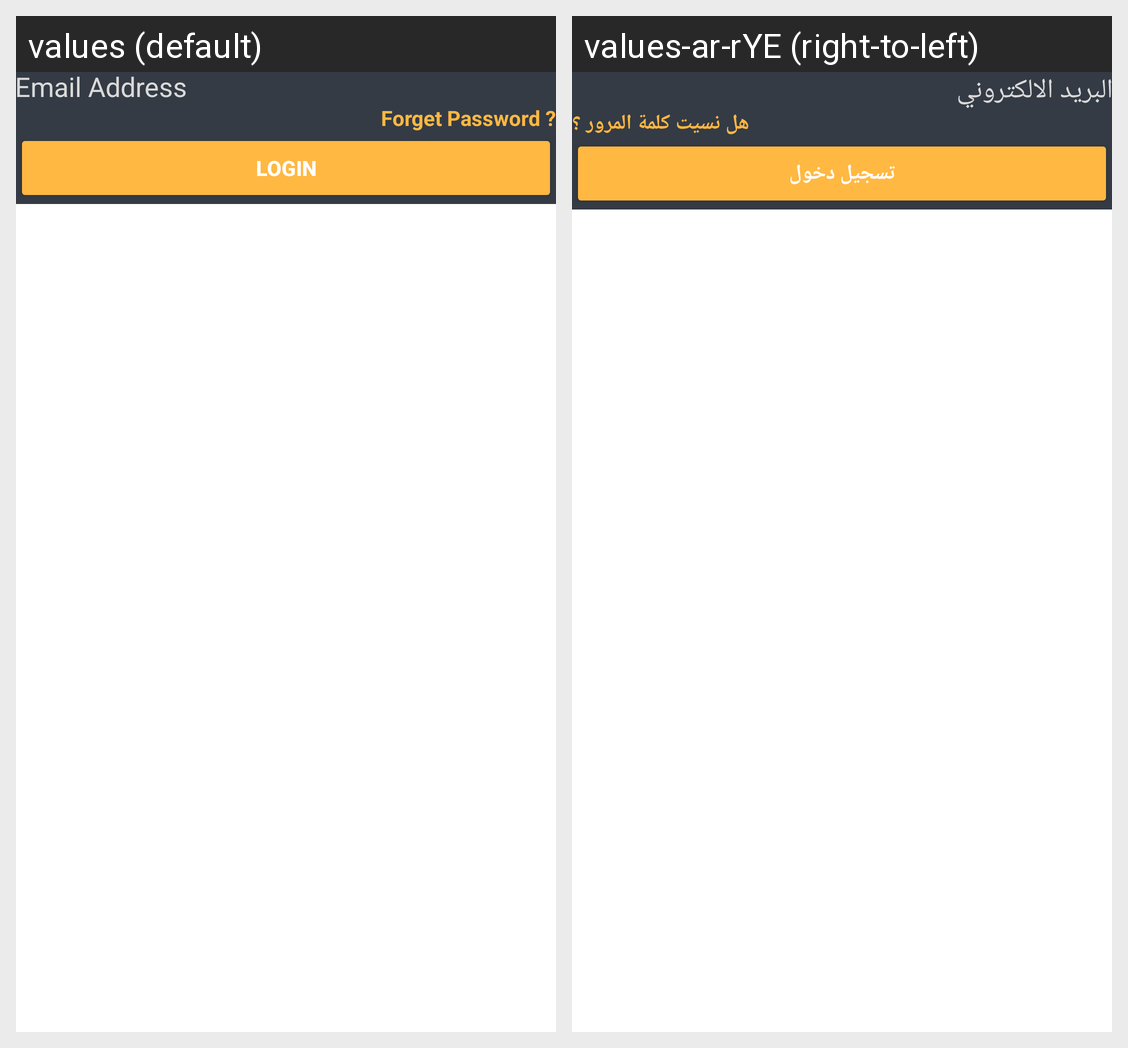

The same Android screen rendered under two of its app's locales, left to right. List the strings drawn on it with the default value and each locale's translation.
Android screen res/layout/activity_login.xml rendered under 2 locales, left to right: values (default), values-ar-rYE (right-to-left). Device: Nexus 5 (rendered at 1080×1920; each locale shown at half size, 540×960, under a caption strip naming it); theme Theme.MaintenanceHouse.
Strings drawn on this screen, with the default value and each locale's value (text and hints the layout hard-codes, and strings that could not be matched under every locale, appear in the picture but are not listed):

email_address
  values: Email Address
  values-ar-rYE: البريد الالكتروني

forget_password
  values: Forget Password ?
  values-ar-rYE: هل نسيت كلمة المرور ؟

login
  values: Login
  values-ar-rYE: تسجيل دخول
